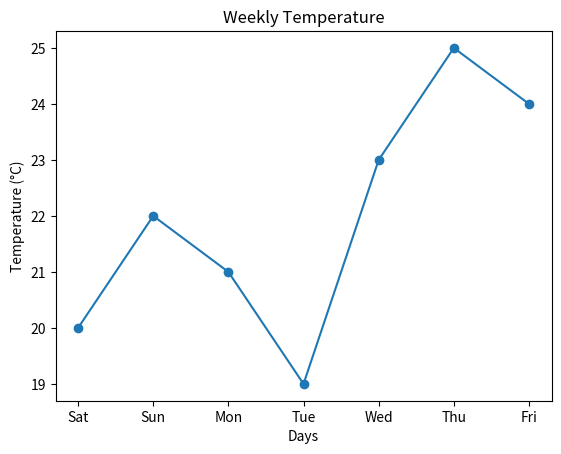

This chart was generated by the following Python code:
# Simple Line Chart
# Idea: Show temperature changes over a week.

import matplotlib.pyplot as plt

# Data for the chart
days = ["Sat","Sun","Mon","Tue","Wed","Thu","Fri"]  # Days of the week
temp = [20, 22, 21, 19, 23, 25, 24]                 # Temperatures in Celsius

# Create line chart with markers
plt.plot(days, temp, marker='o')

# Add labels and title
plt.title("Weekly Temperature")
plt.xlabel("Days")
plt.ylabel("Temperature (°C)")

# Display the chart
plt.show()
